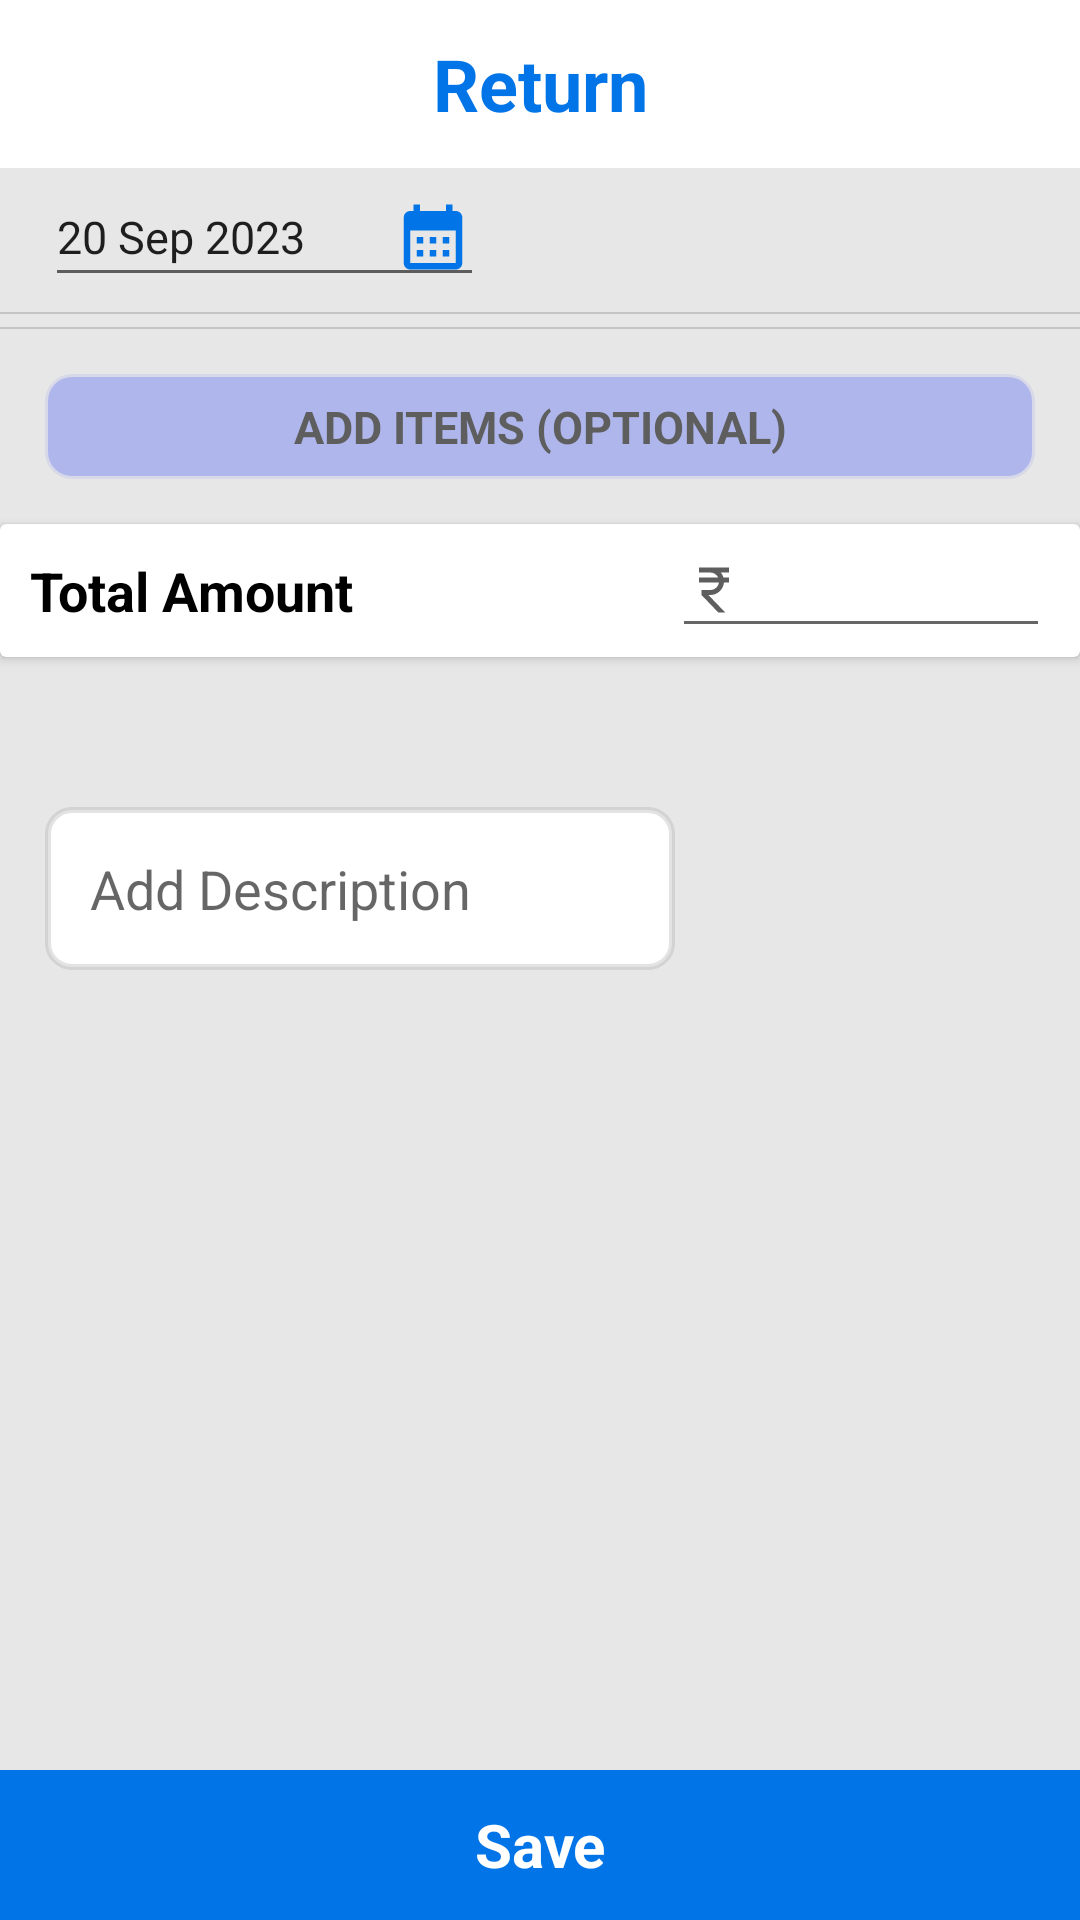

The Android layout XML behind this screen, and the referenced resources:
<!-- AndroidManifest.xml: application theme AppTheme -->
<!-- res/layout/activity_return.xml -->
<?xml version="1.0" encoding="utf-8"?>
<androidx.constraintlayout.widget.ConstraintLayout xmlns:android="http://schemas.android.com/apk/res/android"
    android:layout_width="match_parent"
    xmlns:tools="http://schemas.android.com/tools"
    tools:context=".ReturnActivity"
    xmlns:app="http://schemas.android.com/apk/res-auto"
    android:background="@color/background_color"
    android:layout_height="match_parent">

    <ScrollView
        android:layout_width="match_parent"
        app:layout_constraintStart_toStartOf="parent"
        app:layout_constraintTop_toTopOf="parent"
        android:background="@color/background_color"
        android:layout_height="match_parent">

        <androidx.constraintlayout.widget.ConstraintLayout
            android:layout_width="match_parent"
            android:layout_height="wrap_content">

            <androidx.appcompat.widget.Toolbar
                android:id="@+id/toolbar"
                app:layout_constraintStart_toStartOf="parent"
                app:layout_constraintTop_toTopOf="parent"
                app:layout_constraintEnd_toEndOf="parent"
                android:layout_width="match_parent"
                android:layout_height="wrap_content"
                android:background="@color/white">

                <ImageButton
                    android:id="@+id/ibBack2"
                    android:layout_width="wrap_content"
                    android:layout_height="wrap_content"
                    android:layout_marginStart="20dp"
                    android:layout_marginTop="20dp"
                    android:layout_marginEnd="20dp"
                    android:background="@android:color/transparent"
                    android:src="@drawable/baseline_arrow_back_24" />

                <TextView
                    android:id="@+id/tvSale"
                    android:layout_width="wrap_content"
                    android:layout_gravity="center"
                    android:layout_height="wrap_content"
                    android:text="Return"
                    android:textStyle="bold"
                    android:textColor="@color/light_blue"
                    android:textSize="24sp" />


            </androidx.appcompat.widget.Toolbar>


            <EditText
                android:id="@+id/tvDate"
                android:layout_width="wrap_content"
                android:layout_height="wrap_content"
                app:layout_constraintStart_toStartOf="parent"
                android:layout_marginStart="15dp"
                android:drawableEnd="@drawable/baseline_calendar_month_24"
                android:drawablePadding="10dp"
                app:layout_constraintTop_toBottomOf="@id/toolbar"
                android:textSize="15sp"
                android:text="20 Sep 2023"
                android:importantForAutofill="no"
                android:textCursorDrawable="@null"
                android:enabled="true"
                android:focusable="false"
                android:hint="Date: dd mm yy" />

            <View
                android:id="@+id/vLine1"
                android:layout_width="match_parent"
                android:layout_height="0.5dp"
                app:layout_constraintTop_toBottomOf="@id/tvDate"
                android:layout_marginTop="10dp"
                android:background="#C4C4C4" />

            <View
                android:id="@+id/vLine"
                android:layout_width="match_parent"
                android:layout_height="0.5dp"
                app:layout_constraintTop_toBottomOf="@id/tvDate"
                android:layout_marginTop="5dp"
                android:background="#C4C4C4" />

            <androidx.recyclerview.widget.RecyclerView
                android:id="@+id/rvItem"
                android:layout_width="match_parent"
                android:layout_height="wrap_content"
                android:orientation="vertical"
                app:layoutManager="androidx.recyclerview.widget.LinearLayoutManager"
                app:layout_constraintTop_toBottomOf="@id/vLine"
                android:layout_marginTop="10dp"/>

            <TextView
                android:id="@+id/btnAddItems2"
                android:layout_width="match_parent"
                android:layout_height="35dp"
                app:layout_constraintTop_toBottomOf="@id/rvItem"
                app:layout_constraintStart_toStartOf="parent"
                app:layout_constraintEnd_toEndOf="parent"
                android:layout_marginStart="15dp"
                android:layout_marginTop="10dp"
                android:layout_marginEnd="15dp"
                android:gravity="center"
                android:textSize="15sp"
                android:textStyle="bold"
                android:textAllCaps="true"
                android:backgroundTint="#AEB6EC"
                android:background="@drawable/search_box"
                android:text="Add Items (Optional)"
                android:textColor="@color/text_Gray" />

            <androidx.cardview.widget.CardView
                android:id="@+id/cvAmount2"
                android:layout_width="match_parent"
                android:layout_height="wrap_content"
                app:layout_constraintTop_toBottomOf="@id/btnAddItems2"
                android:layout_marginTop="15dp"
                app:layout_constraintStart_toStartOf="parent"
                app:layout_constraintEnd_toEndOf="parent"
                android:elevation="15dp">

                <RelativeLayout
                    android:layout_width="match_parent"
                    android:layout_height="wrap_content">


                    <LinearLayout
                        android:layout_width="match_parent"
                        android:layout_height="wrap_content"
                        android:orientation="vertical">

                        <TextView
                            android:layout_width="wrap_content"
                            android:layout_height="wrap_content"
                            android:layout_margin="10dp"
                            android:text="Total Amount"
                            android:textStyle="bold"
                            android:textColor="@color/black"
                            android:textSize="18sp" />

                    </LinearLayout>

                    <LinearLayout
                        android:layout_width="wrap_content"
                        android:layout_height="wrap_content"
                        android:layout_alignParentEnd="true"
                        android:orientation="vertical">

                        <EditText
                            android:id="@+id/totalAmount"
                            android:layout_width="wrap_content"
                            android:layout_height="wrap_content"
                            android:layout_marginEnd="10dp"
                            android:drawableStart="@drawable/baseline_currency_rupee_24"
                            android:ems="6"
                            android:inputType="number"
                            android:textStyle="bold"
                            android:textSize="18sp" />

                    </LinearLayout>


                </RelativeLayout>


            </androidx.cardview.widget.CardView>

            <EditText
                android:id="@+id/tvDescription"
                android:layout_width="210dp"
                android:layout_height="wrap_content"
                android:hint="Add Description"
                app:layout_constraintTop_toBottomOf="@id/cvAmount2"
                app:layout_constraintBottom_toBottomOf="parent"
                app:layout_constraintStart_toStartOf="parent"
                android:layout_marginHorizontal="15dp"
                android:layout_marginTop="50dp"
                android:padding="15dp"
                android:background="@drawable/border_color_change"
                android:textColor="@color/black" />

            
            
            
            
            
            
            
            
            
            


        </androidx.constraintlayout.widget.ConstraintLayout>

    </ScrollView>


    <TextView
        android:id="@+id/btnSave2"
        android:layout_width="match_parent"
        android:layout_height="50dp"
        android:background="@color/light_blue"
        app:layout_constraintStart_toStartOf="parent"
        app:layout_constraintBottom_toBottomOf="parent"
        android:text="Save"
        android:textStyle="bold"
        android:textSize="20sp"
        android:gravity="center"
        android:textColor="@color/white" />
</androidx.constraintlayout.widget.ConstraintLayout>
<!-- resources referenced by this layout -->
<resources>
  <color name="background_color">#80E1DFDF</color>
  <color name="black">#FF000000</color>
  <color name="light_blue">#FF0174E7</color>
  <color name="text_Gray">#5E5E5E</color>
  <color name="white">#FFFFFFFF</color>
  <!-- drawable baseline_calendar_month_24 (drawable) -->
  <vector android:height="26dp" android:tint="@color/light_blue"
      android:viewportHeight="24" android:viewportWidth="24"
      android:width="26dp" xmlns:android="http://schemas.android.com/apk/res/android">
      <path android:fillColor="@android:color/white" android:pathData="M19,4h-1V2h-2v2H8V2H6v2H5C3.89,4 3.01,4.9 3.01,6L3,20c0,1.1 0.89,2 2,2h14c1.1,0 2,-0.9 2,-2V6C21,4.9 20.1,4 19,4zM19,20H5V10h14V20zM9,14H7v-2h2V14zM13,14h-2v-2h2V14zM17,14h-2v-2h2V14zM9,18H7v-2h2V18zM13,18h-2v-2h2V18zM17,18h-2v-2h2V18z"/>
  </vector>
  <!-- drawable baseline_currency_rupee_24 (drawable) -->
  <vector android:height="20dp" android:tint="@color/text_Gray"
      android:viewportHeight="24" android:viewportWidth="24"
      android:width="20dp" xmlns:android="http://schemas.android.com/apk/res/android">
      <path android:fillColor="@android:color/white" android:pathData="M13.66,7C13.1,5.82 11.9,5 10.5,5L6,5V3h12v2l-3.26,0c0.48,0.58 0.84,1.26 1.05,2L18,7v2l-2.02,0c-0.25,2.8 -2.61,5 -5.48,5H9.77l6.73,7h-2.77L7,14v-2h3.5c1.76,0 3.22,-1.3 3.46,-3L6,9V7L13.66,7z"/>
  </vector>
  <!-- drawable border_color_change (drawable) -->
  <selector xmlns:android="http://schemas.android.com/apk/res/android">
      <item android:state_focused="true">
          <shape android:shape="rectangle">
              <solid android:color="#FFFFFF" />
              <corners android:radius="8dp" />
              <stroke android:color="@color/light_blue" android:width="2dp" />
          </shape>
      </item>
      <item android:state_focused="false">
          <shape android:shape="rectangle">
              <solid android:color="#FFFFFF" />
              <corners android:radius="8dp" />
              <stroke android:color="#4DA1A1A1" android:width="2dp" />
          </shape>
      </item>
  </selector>
  <!-- drawable search_box (drawable) -->
  <shape xmlns:android="http://schemas.android.com/apk/res/android">
      <solid android:color="@color/white" /> 
      <stroke
          android:width="2dp"
      android:color="#4DA1A1A1" />
      <corners android:radius="8dp" />
  </shape>
  <style name="AppTheme" parent="Theme.MaterialComponents.Light.NoActionBar">
          <item name="colorPrimary">@color/light_blue</item> 
          <item name="colorPrimaryDark">@color/light_blue</item> 
          
      </style>
</resources>
